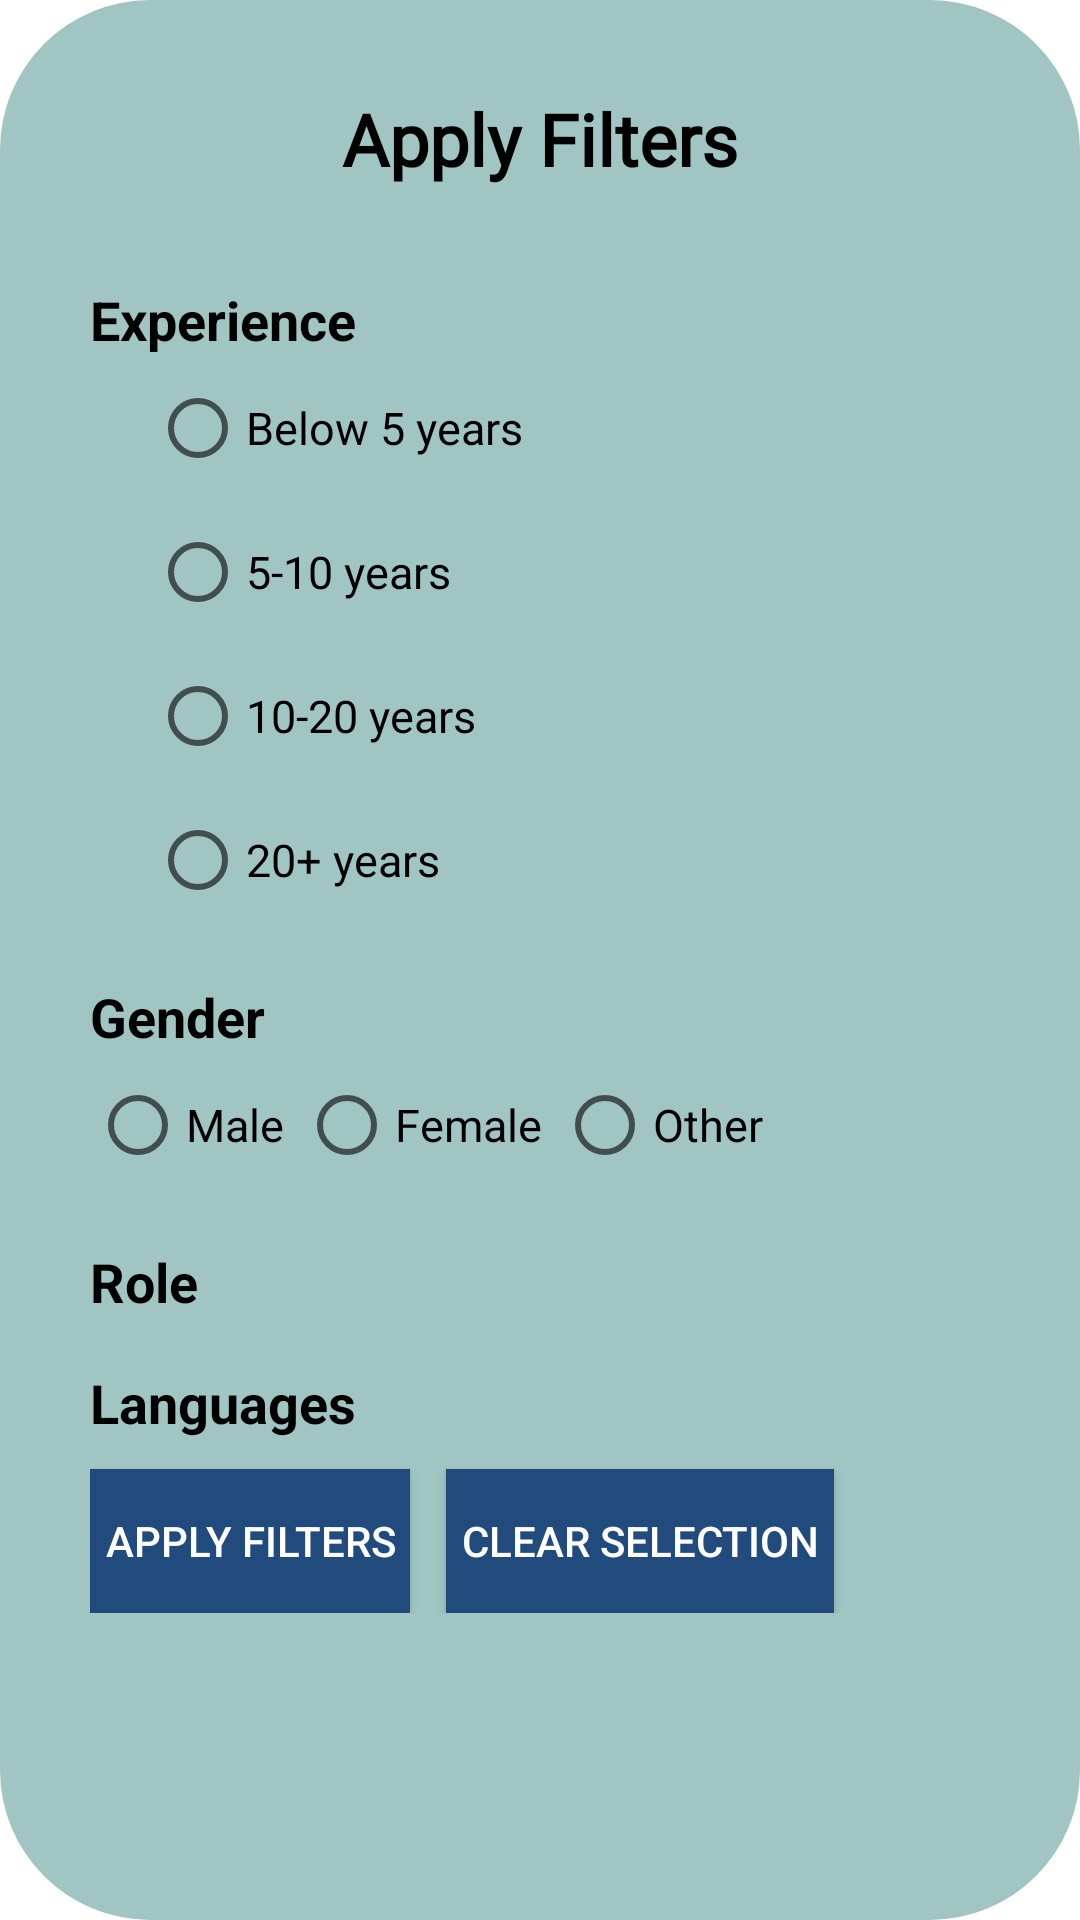

Here is an Android app screen rendered from its layout file. Give the layout XML and the strings, colors and styles it references.
<!-- AndroidManifest.xml: application theme Theme.Btp_prop1 -->
<!-- res/layout/filter_dialog.xml -->
<?xml version="1.0" encoding="utf-8"?>
<ScrollView
    xmlns:android="http://schemas.android.com/apk/res/android"
    android:layout_width="match_parent"
    android:background="@drawable/dialog_background"
    android:layout_height="550dp">

    <LinearLayout
        android:layout_width="match_parent"
        android:layout_height="match_parent"
        android:orientation="vertical"
        android:padding="30dp">

        
        <TextView
            android:layout_width="match_parent"
            android:layout_height="wrap_content"
            android:layout_gravity="center_horizontal"
            android:layout_marginBottom="16dp"
            android:fontFamily="@font/cambo"
            android:text="Apply Filters"
            android:gravity="center"
            android:textColor="@android:color/black"
            android:textSize="24sp"
            android:textStyle="bold" />

        
        <TextView
            android:layout_width="match_parent"
            android:layout_height="wrap_content"
            android:text="Experience"
            android:textSize="18sp"
            android:textStyle="bold"
            android:textColor="@android:color/black"
            android:layout_marginTop="16dp" />

        <RadioGroup
            android:layout_width="match_parent"
            android:layout_height="wrap_content"
            android:id="@+id/experience_grid">
            <RadioButton
                android:id="@+id/radio_below_5"
                android:layout_width="wrap_content"
                android:layout_height="wrap_content"
                android:layout_marginLeft="20dp"
                android:text="Below 5 years"
                android:textSize="15sp" />

            <RadioButton
                android:layout_width="wrap_content"
                android:layout_height="wrap_content"
                android:text="5-10 years"
                android:layout_marginLeft="20dp"
                android:textSize="15sp"
                android:id="@+id/radio_5_to_10" />

            <RadioButton
                android:layout_width="wrap_content"
                android:layout_height="wrap_content"
                android:text="10-20 years"
                android:layout_marginLeft="20dp"
                android:textSize="15sp"
                android:id="@+id/radio_10_to_20" />

            <RadioButton
                android:id="@+id/radio_above_20"
                android:layout_width="wrap_content"
                android:layout_height="wrap_content"
                android:layout_marginLeft="20dp"
                android:text="20+ years"
                android:textSize="15sp" />

        </RadioGroup>

        
        <TextView
            android:layout_width="match_parent"
            android:layout_height="wrap_content"
            android:text="Gender"
            android:textSize="18sp"
            android:textStyle="bold"
            android:textColor="@android:color/black"
            android:layout_marginTop="16dp" />

        <RadioGroup
            android:layout_width="match_parent"
            android:layout_height="wrap_content"
            android:orientation="horizontal"
            android:id="@+id/gender_filter_group">

            <RadioButton
                android:layout_width="wrap_content"
                android:layout_height="wrap_content"
                android:text="Male"
                android:textSize="15sp"
                android:id="@+id/radio_male" />

            <RadioButton
                android:layout_width="wrap_content"
                android:layout_height="wrap_content"
                android:text="Female"
                android:textSize="15sp"
                android:layout_marginLeft="5dp"
                android:id="@+id/radio_female" />

            <RadioButton
                android:layout_width="wrap_content"
                android:layout_height="wrap_content"
                android:textSize="15sp"
                android:text="Other"
                android:layout_marginLeft="5dp"
                android:id="@+id/radio_other" />
        </RadioGroup>

        
        <TextView
            android:layout_width="match_parent"
            android:layout_height="wrap_content"
            android:text="Role"
            android:textSize="18sp"
            android:textStyle="bold"
            android:textColor="@android:color/black"
            android:layout_marginTop="16dp" />

        <GridLayout
            android:layout_width="match_parent"
            android:layout_height="wrap_content"
            android:columnCount="2"
            android:id="@+id/roles">
        </GridLayout>

        
        <TextView
            android:layout_width="match_parent"
            android:layout_height="wrap_content"
            android:text="Languages"
            android:textSize="18sp"
            android:textStyle="bold"
            android:textColor="@android:color/black"
            android:layout_marginTop="16dp" />

        <ScrollView
            android:layout_width="wrap_content"
            android:layout_height="wrap_content">

            <GridLayout
                android:layout_width="match_parent"
                android:layout_height="wrap_content"
                android:columnCount="3"
                android:id="@+id/languages_container">
            </GridLayout>

        </ScrollView>

        <LinearLayout
            android:layout_width="match_parent"
            android:layout_height="wrap_content"
            android:orientation="horizontal"
            android:id="@+id/button">

            <Button
                android:id="@+id/applyFilters"
                android:layout_width="wrap_content"
                android:layout_height="wrap_content"
                android:text="Apply Filters"
                android:paddingHorizontal="5dp"
                android:background="@color/drblue"
                android:textColor="@color/white"
                android:layout_marginTop="10dp"/>

            <Button
                android:id="@+id/clear"
                android:layout_width="wrap_content"
                android:layout_height="wrap_content"
                android:background="@color/drblue"
                android:paddingHorizontal="5dp"
                android:text="Clear Selection"
                android:textColor="@color/white"
                android:layout_marginLeft="12dp"
                android:layout_marginTop="10dp" />

            
        </LinearLayout>


    </LinearLayout>

</ScrollView>
<!-- resources referenced by this layout -->
<resources>
  <color name="drblue">#214B7C</color>
  <color name="white">#FFFFFFFF</color>
  <!-- drawable dialog_background (drawable) -->
  <?xml version="1.0" encoding="utf-8"?>
  <shape xmlns:android="http://schemas.android.com/apk/res/android">
      <corners android:radius="50dp" />
      <solid android:color="#A0C5C3" /> 
  </shape>
  <style name="Theme.Btp_prop1" parent="Theme.MaterialComponents.DayNight.NoActionBar">
          
          <item name="colorPrimary">@color/lightblue</item>
          <item name="colorPrimaryVariant">@color/drblue</item>
          <item name="colorOnPrimary">#706F6F</item>
          
          <item name="colorSecondary">@color/teal_200</item>
          <item name="colorSecondaryVariant">@color/teal_700</item>
          <item name="colorOnSecondary">@color/black</item>
          
          <item name="android:statusBarColor" tools:targetApi="l">@color/drblue</item>
          
      </style>
  <color name="lightblue">#407CD6</color>
  <color name="teal_200">#FF03DAC5</color>
  <color name="teal_700">#FF018786</color>
  <color name="black">#FF000000</color>
</resources>
